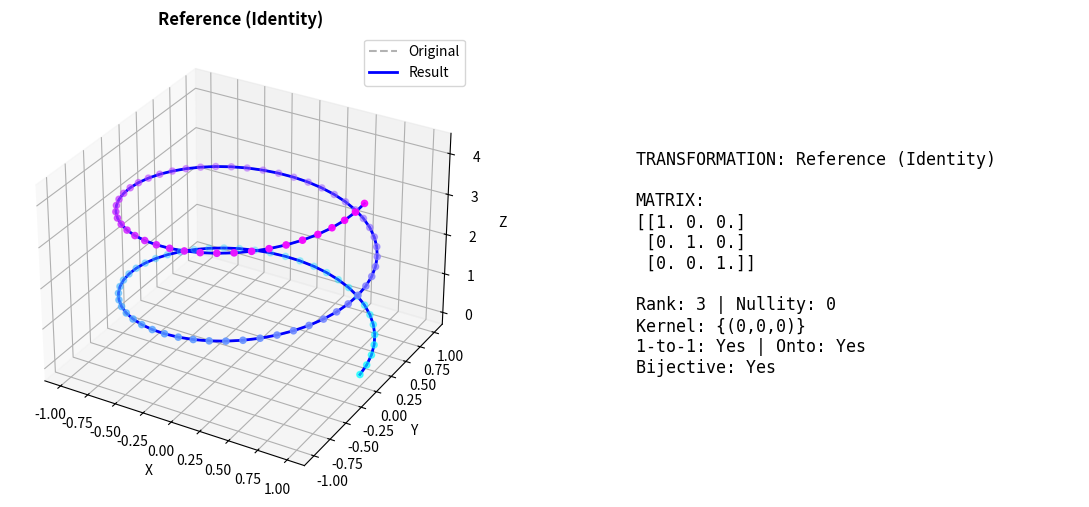
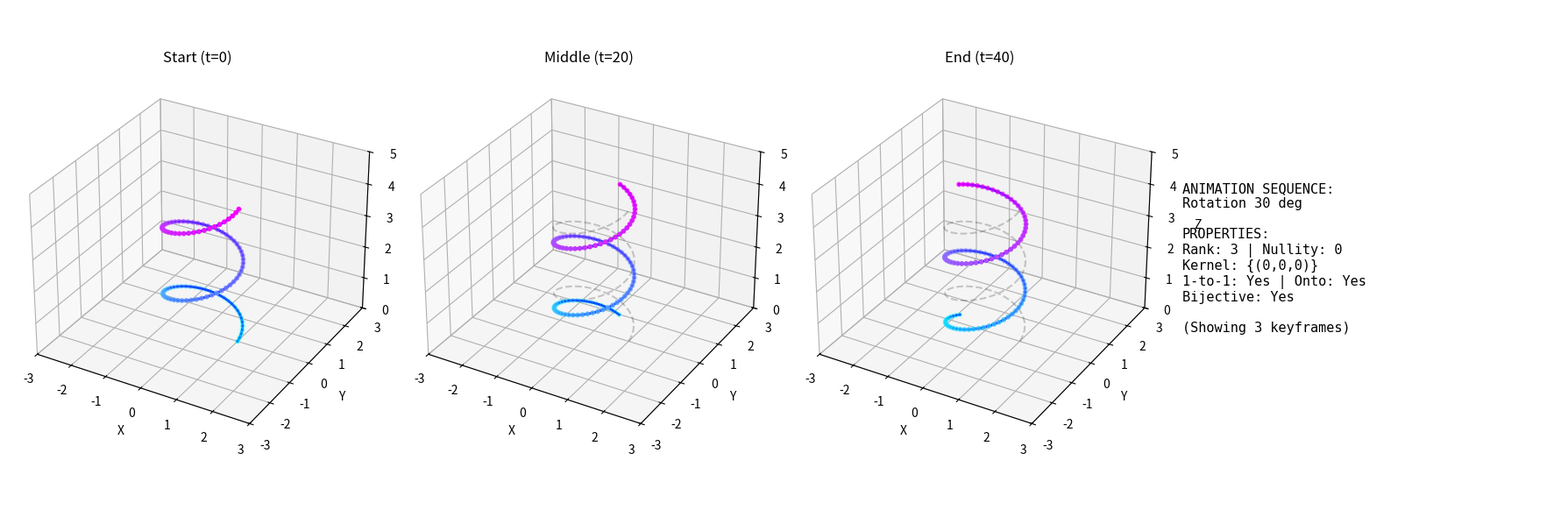
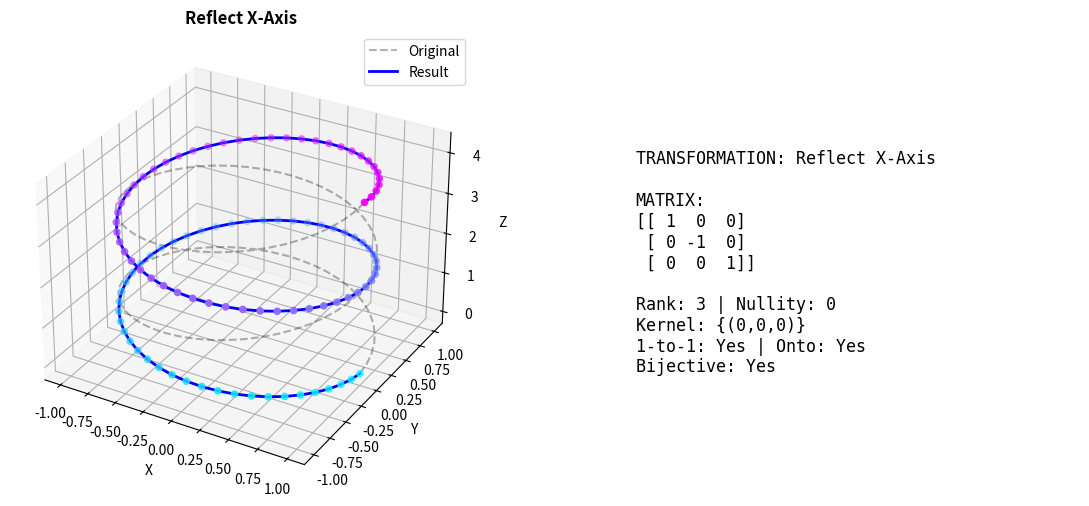
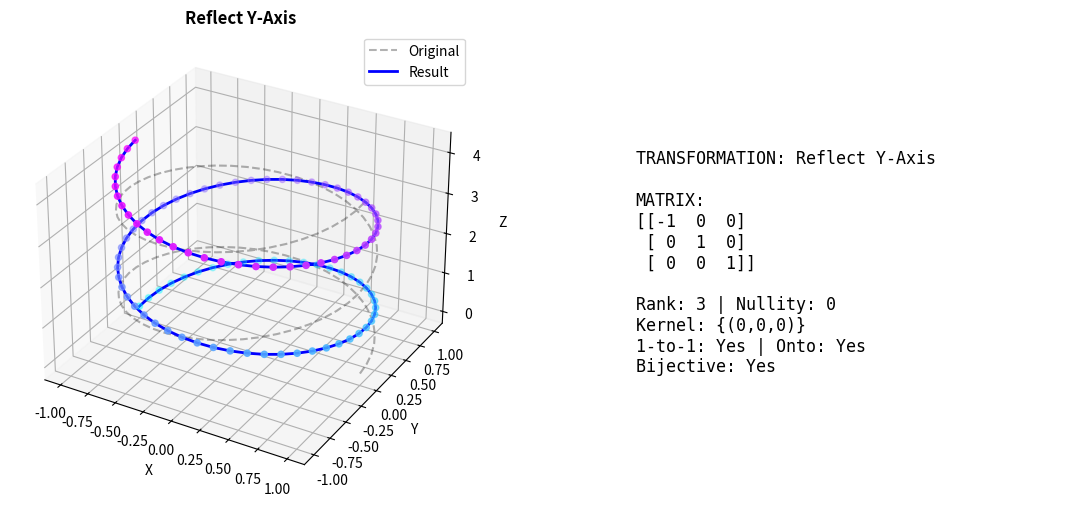
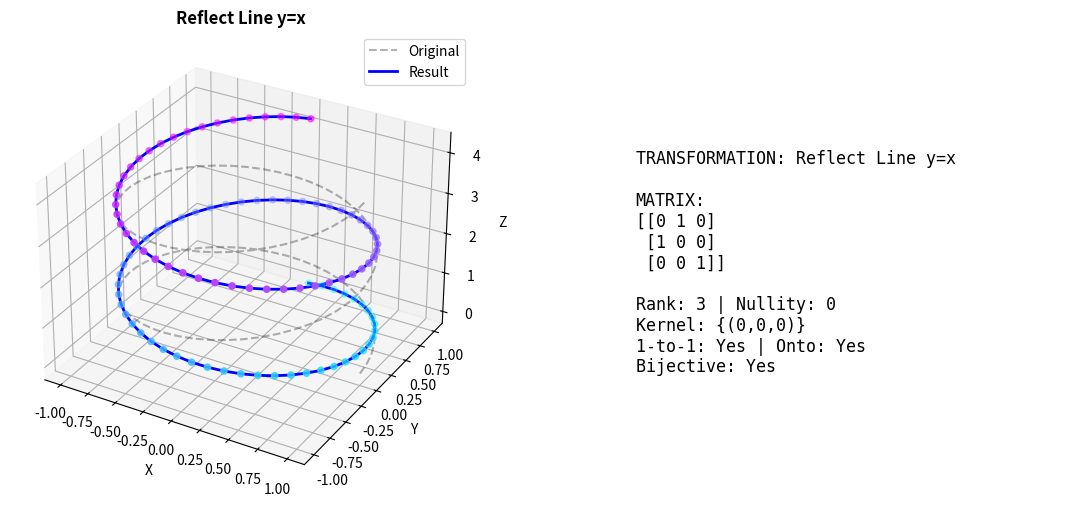
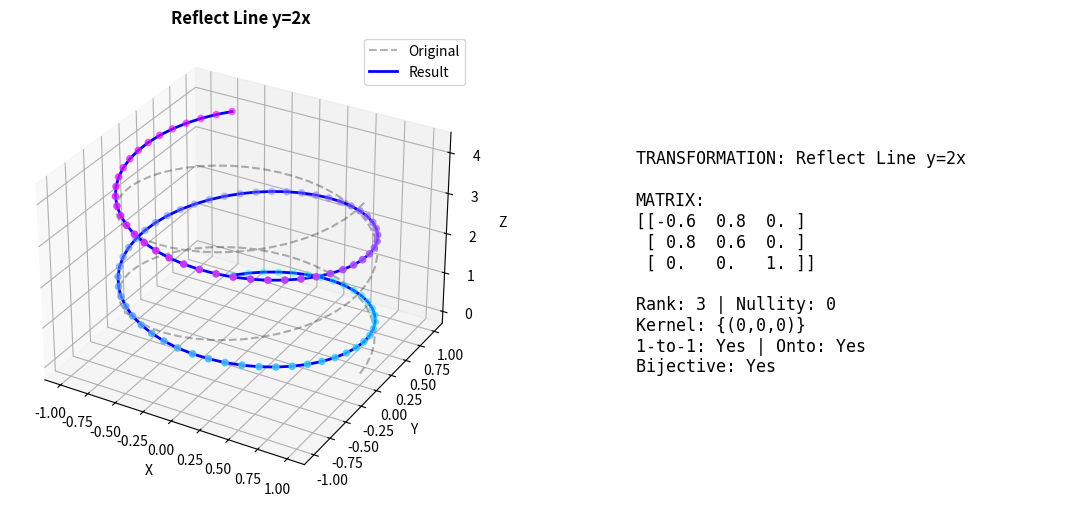
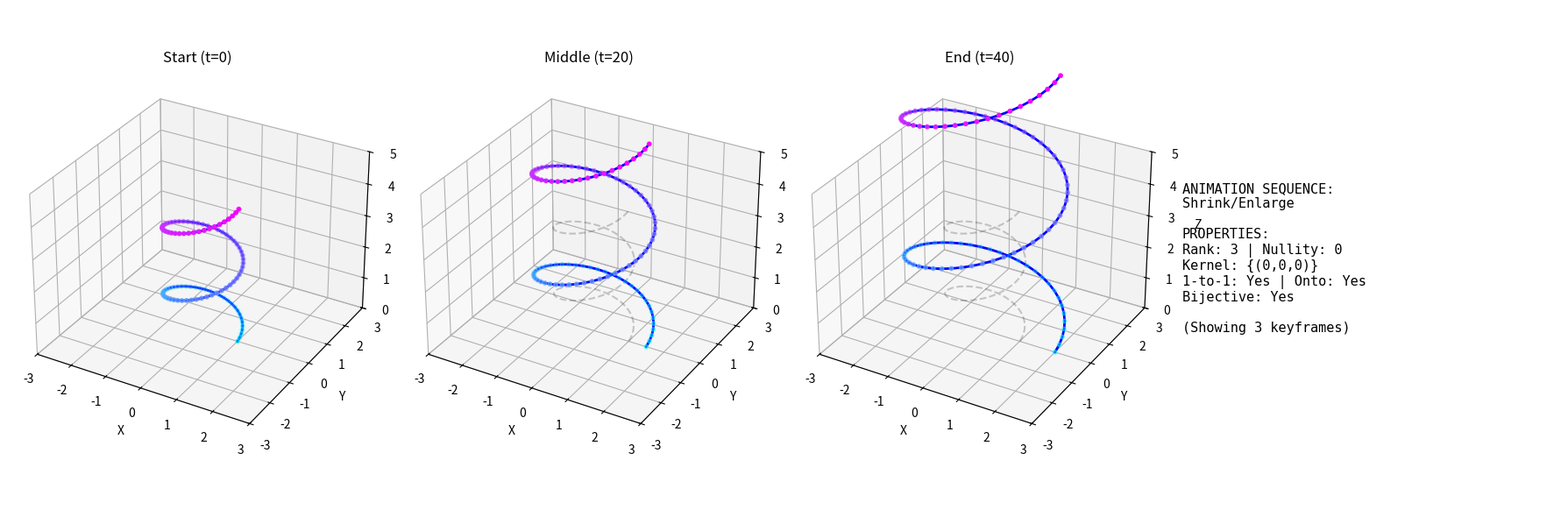
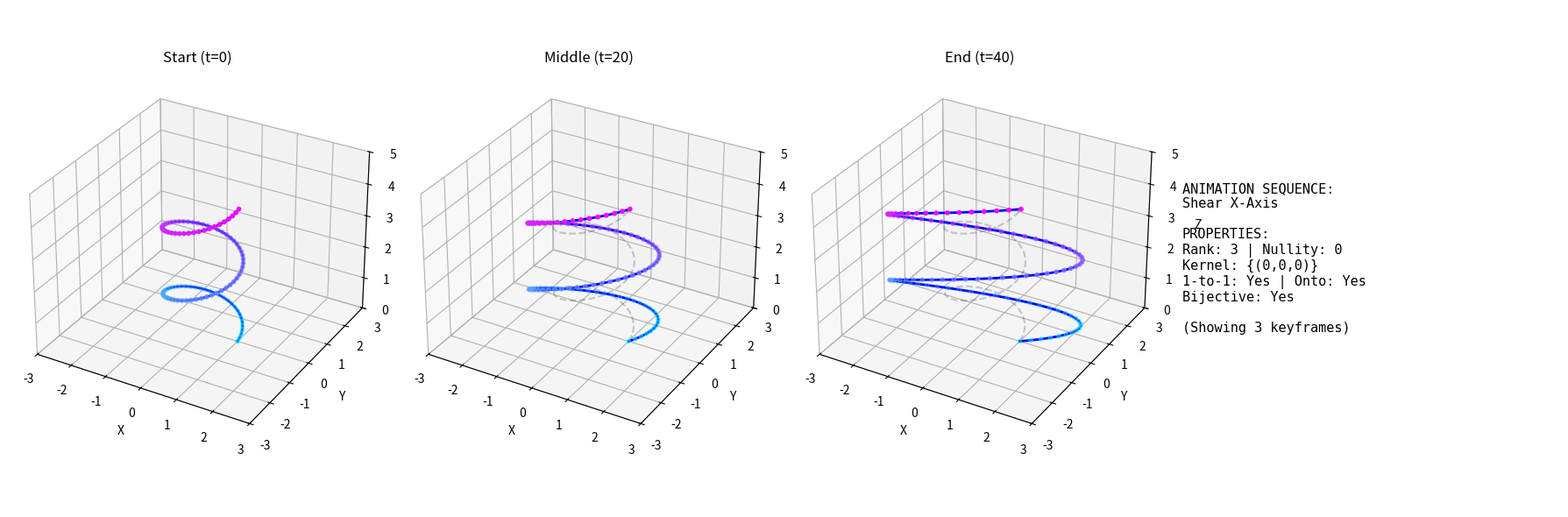
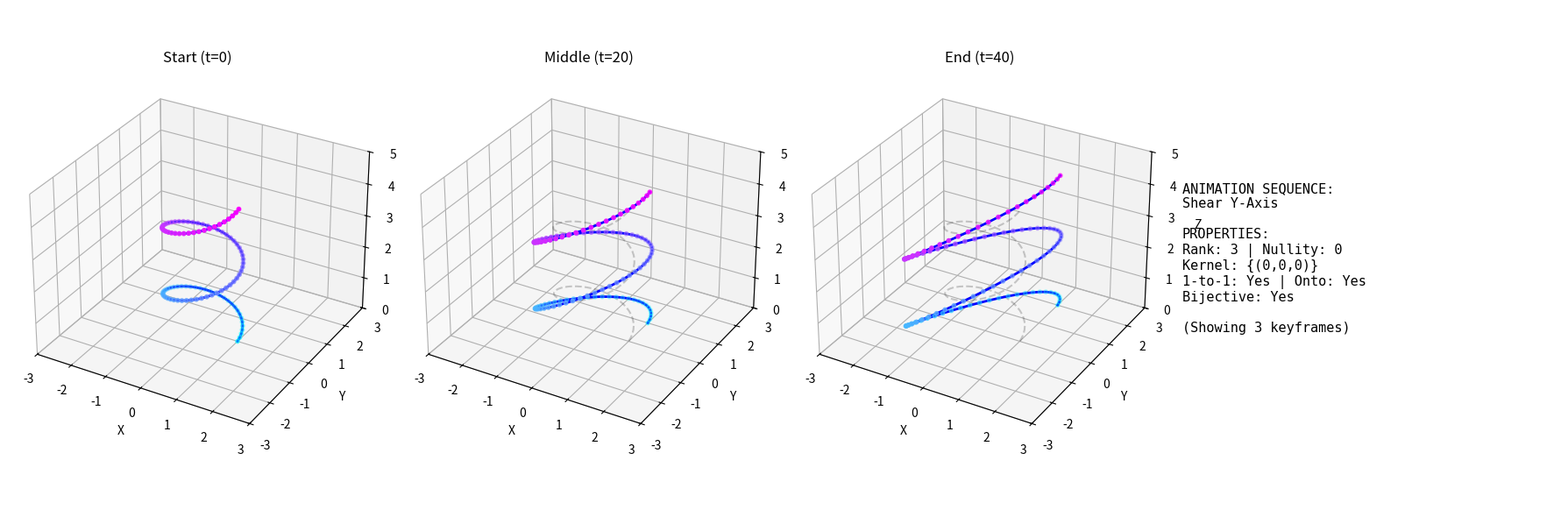
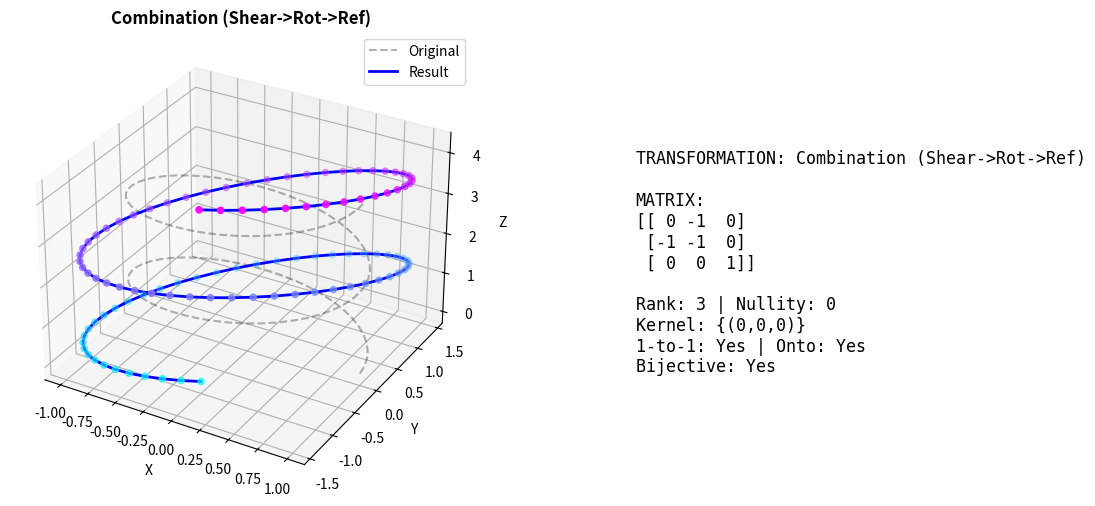
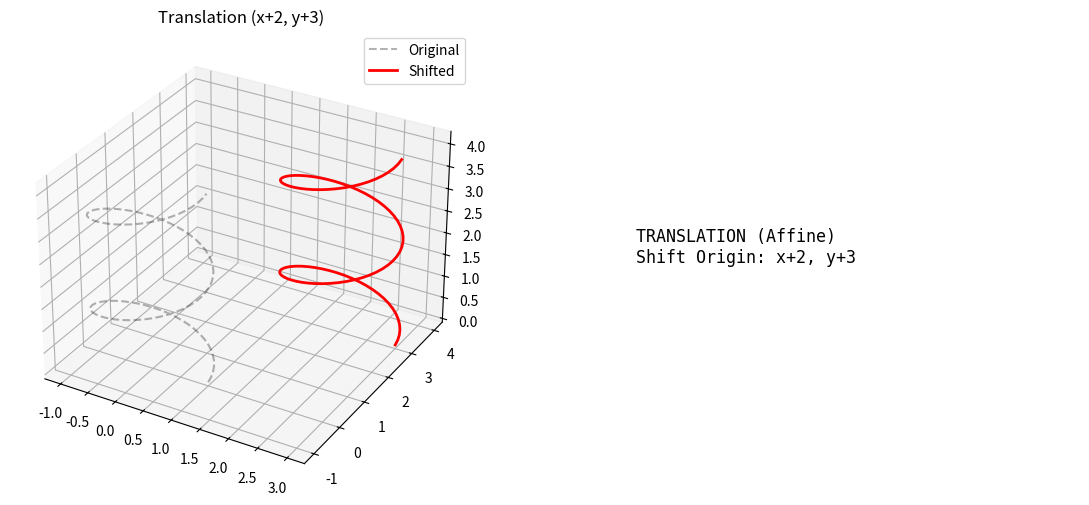

Here is the Python script that generated these plots, in order:
import numpy as np
import matplotlib.pyplot as plt
from scipy.linalg import null_space
import os

# --- CONFIGURATION ---
output_folder = "Linear_Algebra_Project_Canvas_Ready"
if not os.path.exists(output_folder):
    os.makedirs(output_folder)

print(f"--- Processing started. Output folder: /{output_folder} ---")

#HELPER FUNCTIONS

def get_rebel_shape():
    """Generates the 3x100 matrix for a 3D Helix."""
    t = np.linspace(0, 4 * np.pi, 100)
    x = np.cos(t)
    y = np.sin(t)
    z = t / 3
    return np.vstack([x, y, z])

def get_math_stats(matrix):
    """Calculates Linear Algebra properties."""
    rank = np.linalg.matrix_rank(matrix)
    ns = null_space(matrix)
    nullity = ns.shape[1] if ns.size > 0 else 0
    
    is_onto = "Yes" if rank == 3 else "No"
    is_one_to_one = "Yes" if nullity == 0 else "No"
    bijective = "Yes" if (is_onto == "Yes" and is_one_to_one == "Yes") else "No"
    
    if nullity == 0:
        kernel_text = "{(0,0,0)}"
    else:
        kernel_text = f"Span of {nullity} vec(s)"

    return (
        f"Rank: {rank} | Nullity: {nullity}\n"
        f"Kernel: {kernel_text}\n"
        f"1-to-1: {is_one_to_one} | Onto: {is_onto}\n"
        f"Bijective: {bijective}"
    )

def setup_single_plot(title, matrix):
    """Layout for single static images (Reflections)."""
    fig = plt.figure(figsize=(14, 6))
    ax_3d = fig.add_subplot(1, 2, 1, projection='3d')
    ax_text = fig.add_subplot(1, 2, 2); ax_text.axis('off')
    
    stats_str = get_math_stats(matrix)
    display_text = f"TRANSFORMATION: {title}\n\nMATRIX:\n{np.round(matrix, 2)}\n\n{stats_str}"
    ax_text.text(0.1, 0.5, display_text, fontsize=12, family='monospace', verticalalignment='center')
    
    ax_3d.set_xlabel('X'); ax_3d.set_ylabel('Y'); ax_3d.set_zlabel('Z')
    ax_3d.set_title(title, fontweight='bold')
    return fig, ax_3d

def save_static_jpg(original, transformed, matrix, title, filename):
    print(f"Generating Static JPEG: {filename}...")
    fig, ax = setup_single_plot(title, matrix)
    
    ax.plot(original[0,:], original[1,:], original[2,:], 'k--', alpha=0.3, label='Original')
    ax.plot(transformed[0,:], transformed[1,:], transformed[2,:], 'b-', linewidth=2, label='Result')
    ax.scatter(transformed[0,:], transformed[1,:], transformed[2,:], c=transformed[2,:], cmap='cool', s=20)
    ax.legend()
    
    save_path = os.path.join(output_folder, filename)
    plt.savefig(save_path, dpi=150, format='jpg', bbox_inches='tight')
    plt.close(fig)

def save_filmstrip(points, transform_func, base_matrix, title, filename):
    """Creates a 3-panel filmstrip to simulate animation in a static image."""
    print(f"Generating Filmstrip: {filename}...")
    
    fig = plt.figure(figsize=(18, 6))
    
    frames = [0, 20, 40]
    subtitles = ["Start", "Middle", "End"]
    
    for i, frame in enumerate(frames):
        ax = fig.add_subplot(1, 4, i+1, projection='3d') # 1 row, 4 cols (3 plots + 1 text)
        new_points = transform_func(frame, points)
        
        ax.plot(points[0,:], points[1,:], points[2,:], 'k--', alpha=0.2) # Ghost original
        ax.plot(new_points[0,:], new_points[1,:], new_points[2,:], 'b-', linewidth=2)
        ax.scatter(new_points[0,:], new_points[1,:], new_points[2,:], c=new_points[2,:], cmap='cool', s=10)
        
        ax.set_title(f"{subtitles[i]} (t={frame})")
        ax.set_xlim(-3, 3); ax.set_ylim(-3, 3); ax.set_zlim(0, 5)
        ax.set_xlabel('X'); ax.set_ylabel('Y'); ax.set_zlabel('Z')

    ax_text = fig.add_subplot(1, 4, 4)
    ax_text.axis('off')
    stats_str = get_math_stats(base_matrix)
    display_text = f"ANIMATION SEQUENCE:\n{title}\n\nPROPERTIES:\n{stats_str}\n\n(Showing 3 keyframes)"
    ax_text.text(0.0, 0.5, display_text, fontsize=11, family='monospace', verticalalignment='center')

    plt.tight_layout()
    save_path = os.path.join(output_folder, filename)
    plt.savefig(save_path, dpi=150, format='jpg', bbox_inches='tight')
    plt.close(fig)

# 2. MAIN EXECUTION

points = get_rebel_shape()

#REFERENCE
Identity = np.eye(3)
save_static_jpg(points, points, Identity, "Reference (Identity)", "0_Reference.jpg")

#A. ROTATION (Filmstrip)
def rotate_logic(frame, pts):
    angle = np.radians(frame * 4) # Slower angle for filmstrip clarity
    R = np.array([[np.cos(angle), -np.sin(angle), 0], [np.sin(angle), np.cos(angle), 0], [0, 0, 1]])
    return R @ pts
# Stats base
R_stat = np.array([[np.cos(0.5), -np.sin(0.5), 0], [np.sin(0.5), np.cos(0.5), 0], [0, 0, 1]])
save_filmstrip(points, rotate_logic, R_stat, "Rotation 30 deg", "A_Rotation_Filmstrip.jpg")

#B. REFLECT X
T_ref_x = np.array([[1, 0, 0], [0, -1, 0], [0, 0, 1]])
save_static_jpg(points, T_ref_x @ points, T_ref_x, "Reflect X-Axis", "B_Reflect_X.jpg")

#C. REFLECT Y
T_ref_y = np.array([[-1, 0, 0], [0, 1, 0], [0, 0, 1]])
save_static_jpg(points, T_ref_y @ points, T_ref_y, "Reflect Y-Axis", "C_Reflect_Y.jpg")

#D. REFLECT y=x
T_ref_yx = np.array([[0, 1, 0], [1, 0, 0], [0, 0, 1]])
save_static_jpg(points, T_ref_yx @ points, T_ref_yx, "Reflect Line y=x", "D_Reflect_YX.jpg")

#E. REFLECT y=kx
k = 2; factor = 1 / (1 + k**2)
T_ref_kx = factor * np.array([[1 - k**2, 2*k, 0], [2*k, k**2 - 1, 0], [0, 0, 1 + k**2]])
T_ref_kx[2,2] = 1 
save_static_jpg(points, T_ref_kx @ points, T_ref_kx, f"Reflect Line y={k}x", "E_Reflect_KX.jpg")

#F. SHRINK/ENLARGE (Filmstrip)
def scale_logic(frame, pts):
    # Scale from 1.0 up to 2.0
    s = 1 + (frame / 40.0) 
    return np.array([[s, 0, 0], [0, s, 0], [0, 0, s]]) @ pts
S_stat = np.eye(3) * 2 
save_filmstrip(points, scale_logic, S_stat, "Shrink/Enlarge", "F_Scaling_Filmstrip.jpg")

# --- G. SHEAR X (Filmstrip) ---
def shear_x_logic(frame, pts):
    sf = (frame / 20.0) # Shear factor increases
    return np.array([[1, sf, 0], [0, 1, 0], [0, 0, 1]]) @ pts
Sh_x_stat = np.array([[1, 1, 0], [0, 1, 0], [0, 0, 1]])
save_filmstrip(points, shear_x_logic, Sh_x_stat, "Shear X-Axis", "G_Shear_X_Filmstrip.jpg")

#H. SHEAR Y (Filmstrip)
def shear_y_logic(frame, pts):
    sf = (frame / 20.0)
    return np.array([[1, 0, 0], [sf, 1, 0], [0, 0, 1]]) @ pts
Sh_y_stat = np.array([[1, 0, 0], [1, 1, 0], [0, 0, 1]])
save_filmstrip(points, shear_y_logic, Sh_y_stat, "Shear Y-Axis", "H_Shear_Y_Filmstrip.jpg")

#I. COMBINATION
Combo = np.array([[1, 0, 0], [0, -1, 0], [0, 0, 1]]) @ \
        np.array([[0, -1, 0], [1, 0, 0], [0, 0, 1]]) @ \
        np.array([[1, 1, 0], [0, 1, 0], [0, 0, 1]])
save_static_jpg(points, Combo @ points, Combo, "Combination (Shear->Rot->Ref)", "I_Combination.jpg")

#J. TRANSLATION
print("Generating Static JPEG: J_Translation.jpg...")
fig = plt.figure(figsize=(14, 6))
ax = fig.add_subplot(1, 2, 1, projection='3d')
dx, dy = 2, 3
pts_4d = np.vstack([points, np.ones((1, points.shape[1]))])
T_trans = np.array([[1, 0, 0, dx], [0, 1, 0, dy], [0, 0, 1, 0], [0, 0, 0, 1]])
shifted = (T_trans @ pts_4d)[:3, :]
ax.plot(points[0,:], points[1,:], points[2,:], 'k--', alpha=0.3, label='Original')
ax.plot(shifted[0,:], shifted[1,:], shifted[2,:], 'r-', linewidth=2, label='Shifted')
ax.legend(); ax.set_title("Translation (x+2, y+3)")
# Text
ax_txt = fig.add_subplot(1, 2, 2); ax_txt.axis('off')
ax_txt.text(0.1, 0.5, "TRANSLATION (Affine)\nShift Origin: x+2, y+3", fontsize=12, family='monospace')
plt.savefig(os.path.join(output_folder, "J_Translation.jpg"), dpi=150, format='jpg', bbox_inches='tight')
plt.close(fig)

print("\n--- All Done! Check folder: 'Linear_Algebra_Project_Canvas_Ready' ---")
